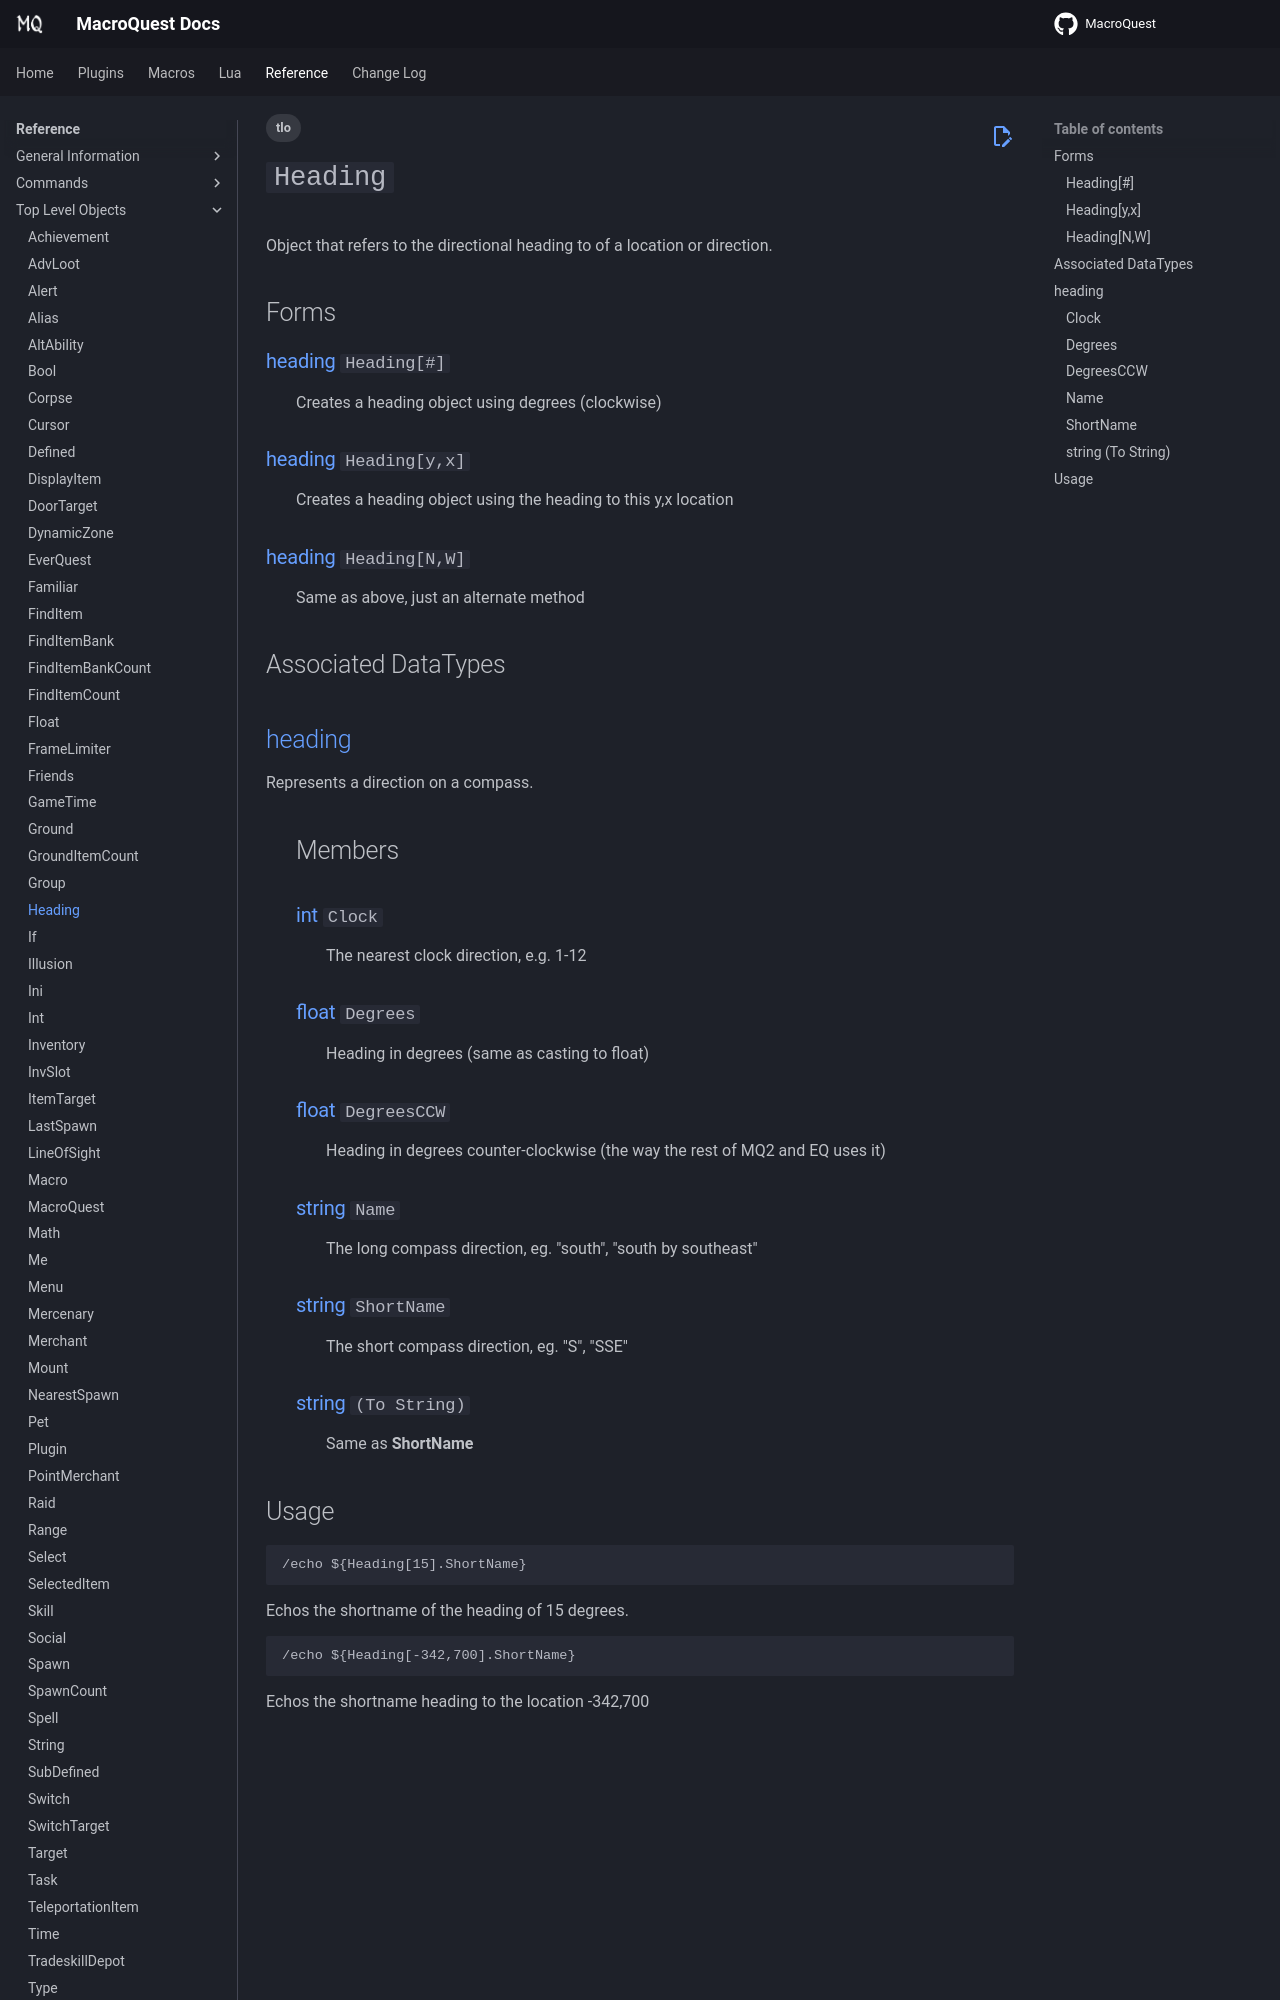

repository: macroquest/docs · page: reference/top-level-objects/tlo-heading/index.html · generator: jekyll

---
tags:
    - tlo
---
# `Heading`

<!--tlo-desc-start-->
Object that refers to the directional heading to of a location or direction.
<!--tlo-desc-end-->
## Forms
<!--tlo-forms-start-->
### {{ renderMember(type='heading', name='Heading', params='#') }}

:   Creates a heading object using degrees (clockwise)

### {{ renderMember(type='heading', name='Heading', params='y,x') }}

:   Creates a heading object using the heading to this y,x location

### {{ renderMember(type='heading', name='Heading', params='N,W') }}

:   Same as above, just an alternate method
<!--tlo-forms-end-->

## Associated DataTypes
<!--tlo-datatypes-start-->
## [heading](../data-types/datatype-heading.md)
{%
  include-markdown "reference/data-types/datatype-heading.md"
  start="<!--dt-desc-start-->"
  end="<!--dt-desc-end-->"
  trailing-newlines=false
%} {{ readMore('reference/data-types/datatype-heading.md') }}
:    <h2>Members</h2>
    {%
    include-markdown "reference/data-types/datatype-heading.md"
    start="<!--dt-members-start-->"
    end="<!--dt-members-end-->"
    heading-offset=0
    %}
    {%
    include-markdown "reference/data-types/datatype-heading.md"
    start="<!--dt-linkrefs-start-->"
    end="<!--dt-linkrefs-end-->"
    %}

<!--tlo-datatypes-end-->
